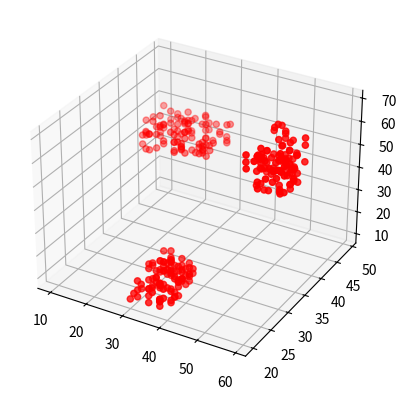

Reproduce this figure in Python.
from matplotlib import pyplot as plt
from mpl_toolkits.mplot3d import Axes3D

#定义坐标轴
fig = plt.figure()
ax1 = plt.axes(projection='3d')
#ax = fig.add_subplot(111,projection='3d')  #这种方法也可以画多个子图


#方法二，利用三维轴方法
from matplotlib import pyplot as plt
from mpl_toolkits.mplot3d import Axes3D
import numpy as np
#定义图像和三维格式坐标轴
# fig=plt.figure()
# ax2 = Axes3D(fig)

xs1 = np.random.randint(30, 40, 100)
ys1 = np.random.randint(20, 30, 100)
zs1 = np.random.randint(10, 20, 100)
xs2 = np.random.randint(50, 60, 100)
ys2 = np.random.randint(30, 40, 100)
zs2 = np.random.randint(50, 70, 100)
xs3 = np.random.randint(10, 30, 100)
ys3 = np.random.randint(40, 50, 100)
zs3 = np.random.randint(40, 50, 100)
x=[xs1,xs2,xs3]
y=[ys1,ys2,ys3]
z=[zs1,zs2,zs3]
import numpy as np
# z = np.linspace(0,13,1000)
# x = 5*np.sin(z)
# y = 5*np.cos(z)
# zd = 13*np.random.random(100)
# xd = 5*np.sin(zd)
# yd = 5*np.cos(zd)
# ax1.scatter3D(xd,yd,zd, cmap='Blues')  #绘制散点图
ax1.scatter3D(x,y,z, c='r',cmap='Blues')
#ax1.plot3D(x,y,z,'gray')    #绘制空间曲线
plt.show()

